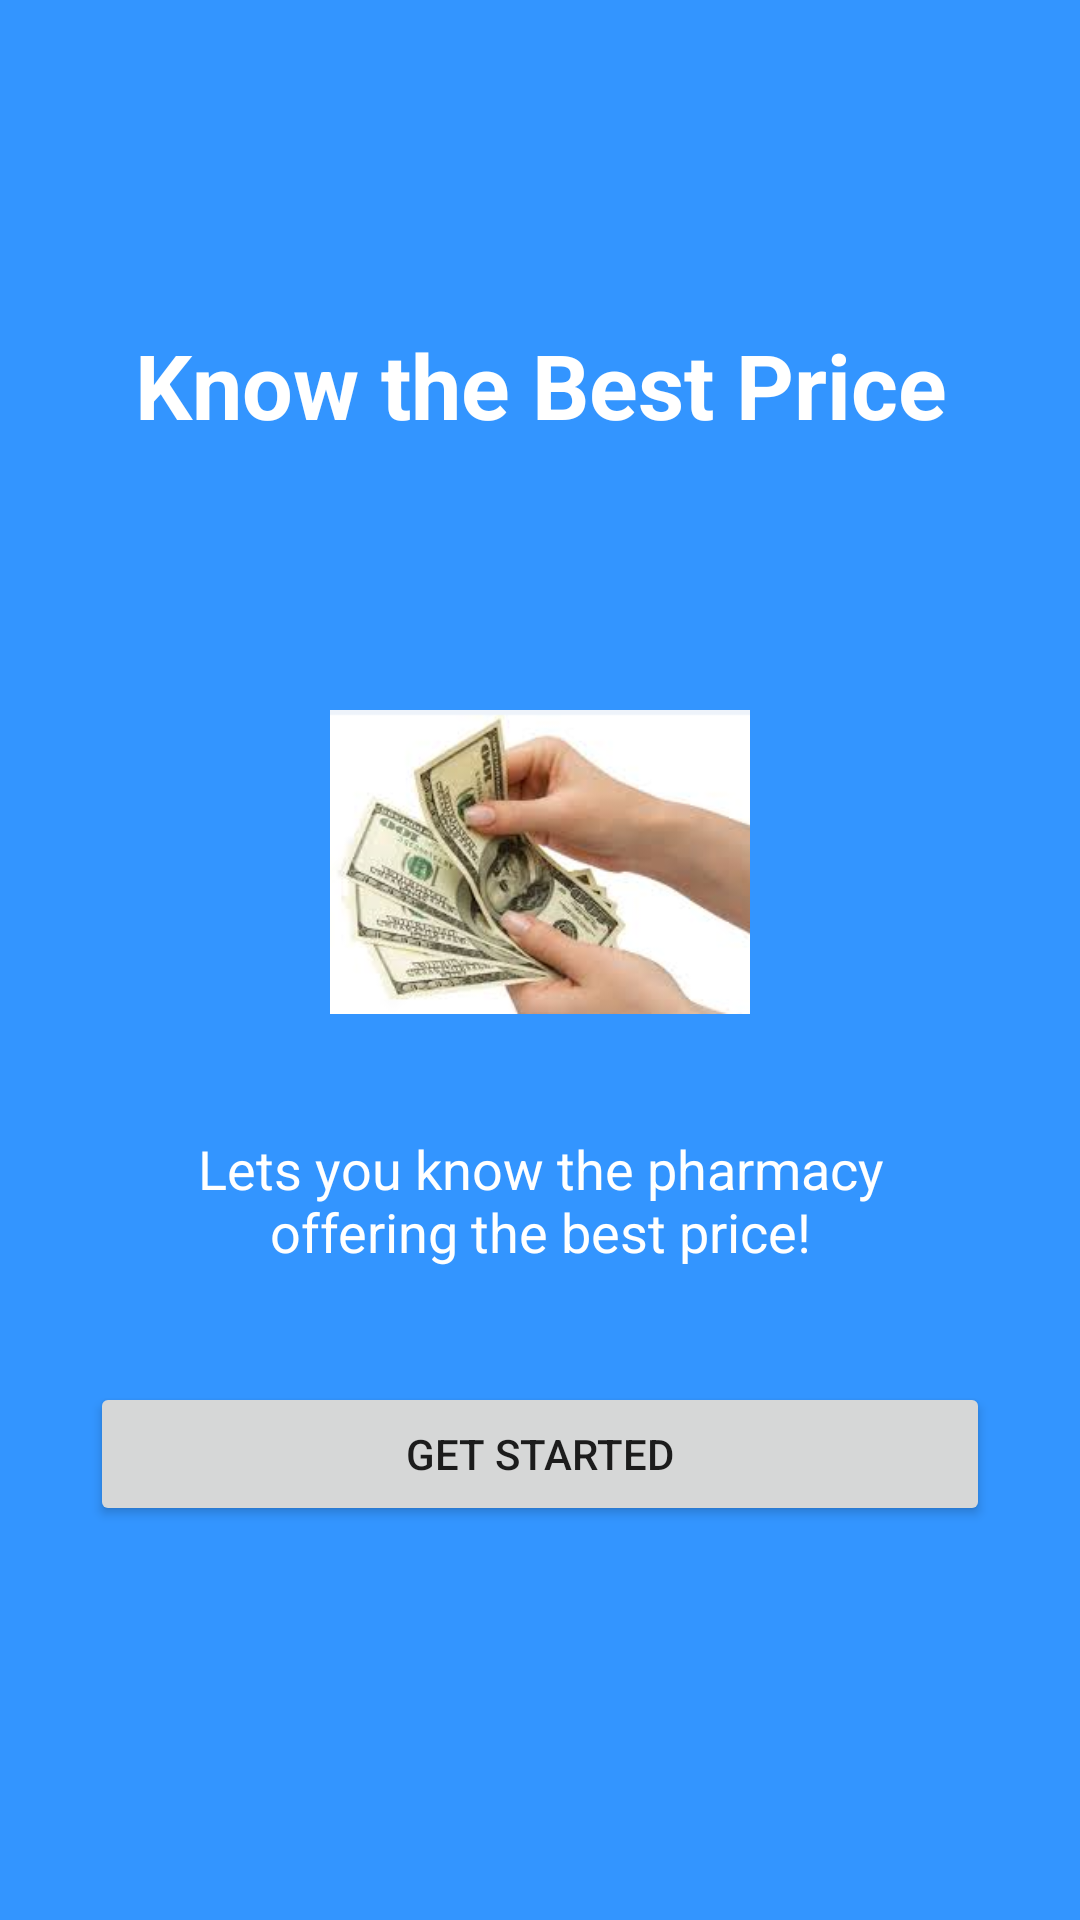

Layout XML and referenced resources for this Android screen:
<!-- AndroidManifest.xml: application theme AppTheme -->
<!-- res/layout/intro_slide3.xml -->
<?xml version="1.0" encoding="utf-8"?>

<RelativeLayout xmlns:android="http://schemas.android.com/apk/res/android"
    android:layout_width="match_parent"
    android:layout_height="match_parent"
    android:background="@color/bg_screen3">

    <LinearLayout
        android:id="@+id/linearLayout"
        android:layout_width="wrap_content"
        android:layout_height="wrap_content"
        android:layout_centerInParent="true"
        android:gravity="center_horizontal"
        android:orientation="vertical">

        <ImageView
            android:layout_width="@dimen/img_width_height"
            android:layout_height="@dimen/img_width_height"
            android:src="@drawable/ic_travel"/>

        <TextView
            android:layout_width="wrap_content"
            android:layout_height="wrap_content"
            android:layout_marginTop="20dp"
            android:paddingLeft="@dimen/desc_padding"
            android:paddingRight="@dimen/desc_padding"
            android:text="@string/slide3_desc"
            android:textAlignment="center"
            android:textColor="@android:color/white"
            android:textSize="18sp" />

    </LinearLayout>

    <TextView
        android:id="@+id/textView"
        android:layout_width="match_parent"
        android:layout_height="wrap_content"
        android:gravity="center"
        android:text="@string/slide3_title"
        android:textAlignment="center"
        android:textColor="@android:color/white"
        android:textSize="30sp"
        android:textStyle="bold"
        android:layout_above="@+id/linearLayout"
        android:layout_alignParentStart="true"
        android:layout_marginBottom="69dp" />

    <Button
        android:layout_width="match_parent"
        android:layout_height="wrap_content"
        android:layout_marginLeft="30dp"
        android:layout_marginRight="30dp"
        android:text="@string/get_started"
        android:layout_marginTop="38dp"
        android:layout_below="@+id/linearLayout"
        android:layout_alignParentEnd="true"/>

</RelativeLayout>
<!-- resources referenced by this layout -->
<resources>
  <color name="bg_screen3">#3395ff</color>
  <dimen name="desc_padding">40dp</dimen>
  <dimen name="img_width_height">140dp</dimen>
  <!-- drawable ic_travel: png bitmap (drawable, 90314 bytes) -->
  <string name="get_started">Get Started</string>
  <string name="slide3_desc">Lets you know the pharmacy offering the best price!</string>
  <string name="slide3_title">Know the Best Price</string>
  <style name="AppTheme" parent="Theme.AppCompat.Light.DarkActionBar">
          
          <item name="colorPrimary">@color/colorPrimary</item>
          <item name="colorPrimaryDark">@color/colorPrimaryDark</item>
          <item name="colorAccent">@color/colorAccent</item>
          <item name="windowActionBar">false</item>
          <item name="windowNoTitle">true</item>
      </style>
  <color name="colorPrimary">#3F51B5</color>
  <color name="colorPrimaryDark">#303F9F</color>
  <color name="colorAccent">#FF4081</color>
</resources>
